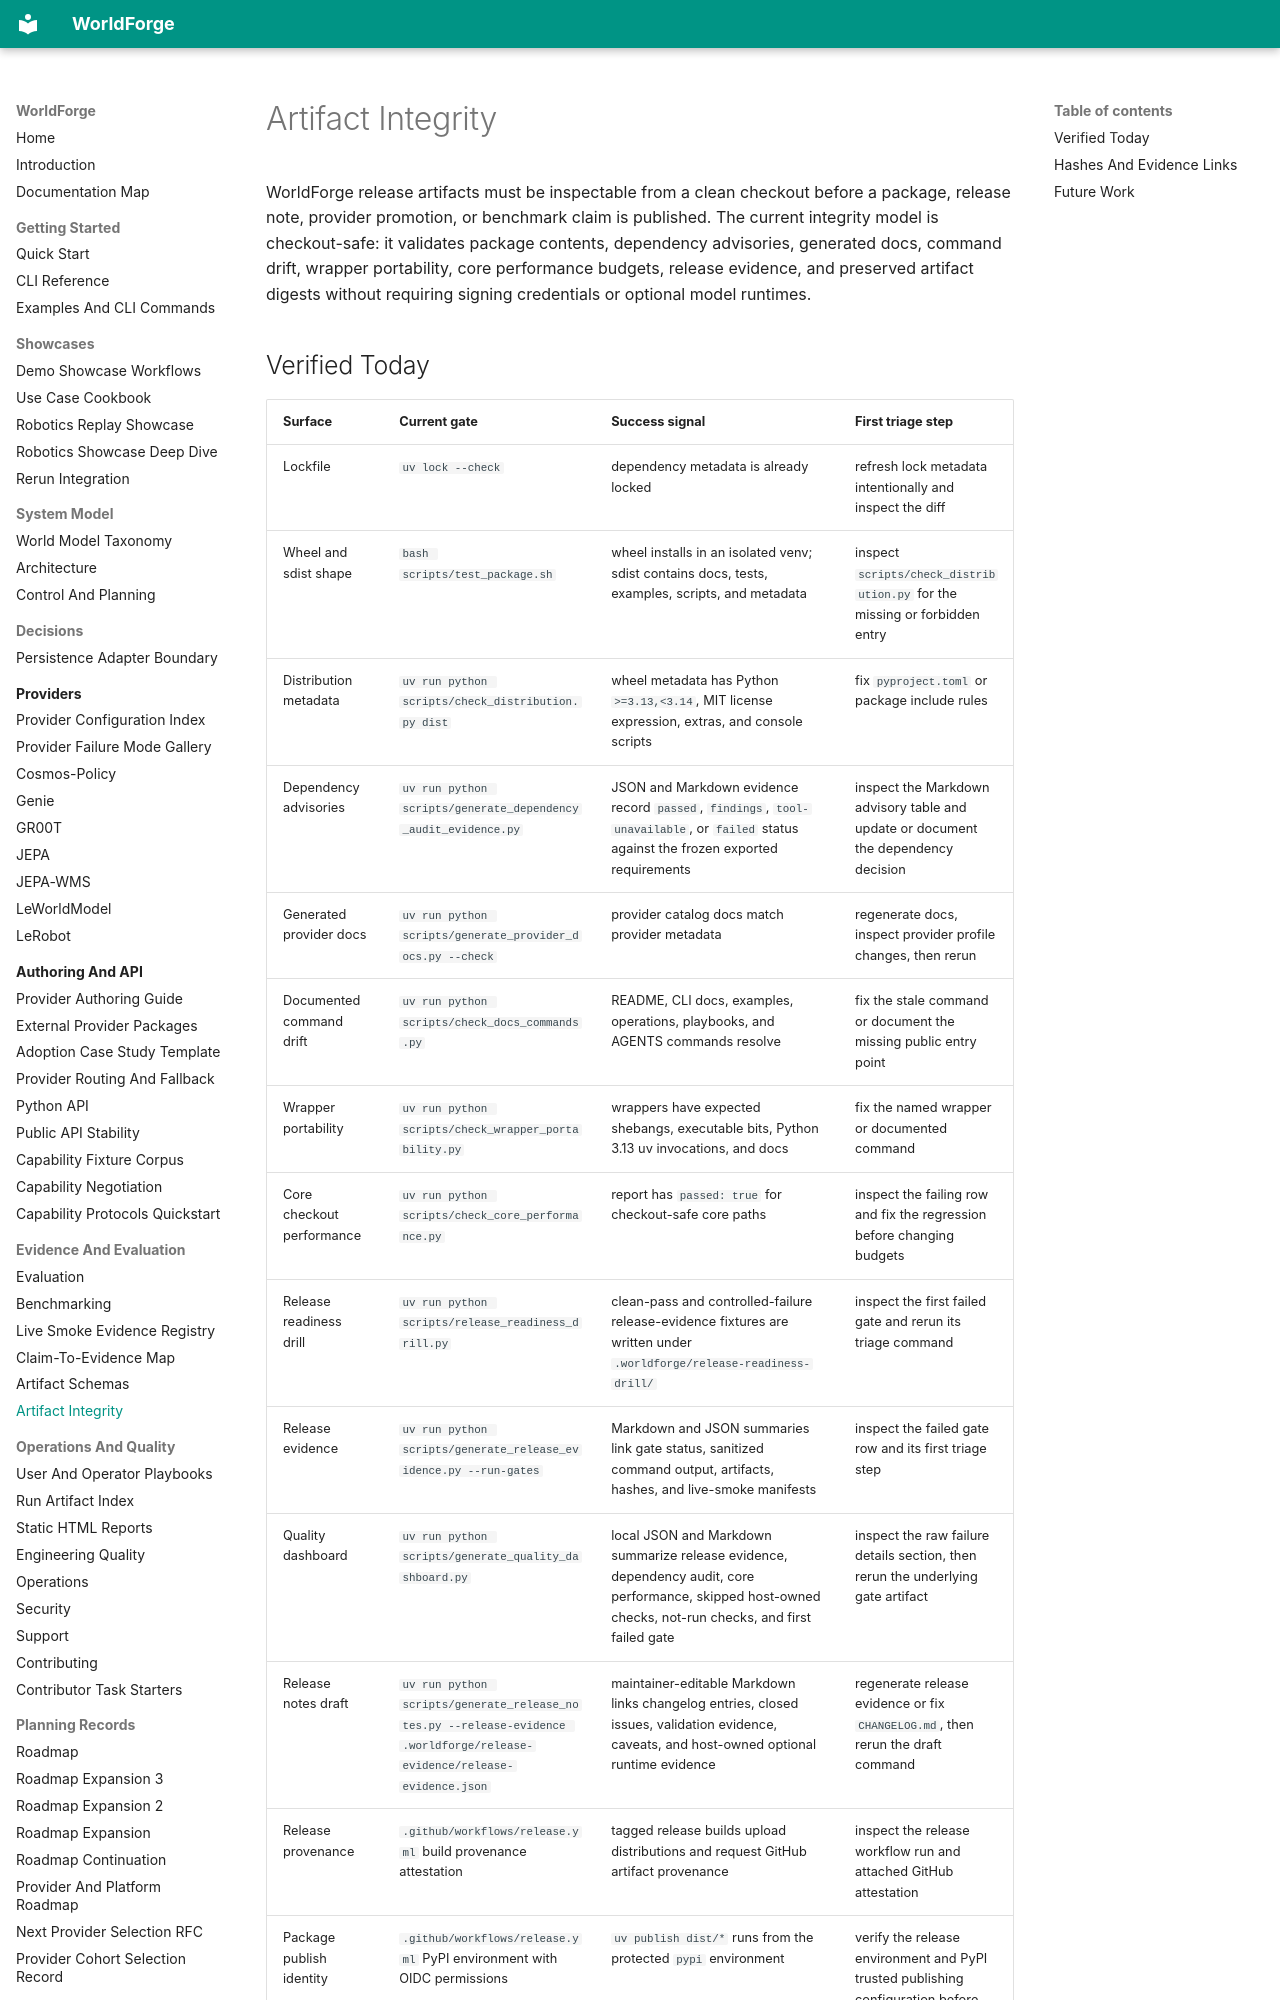

repository: AbdelStark/worldforge · page: artifact-integrity/index.html · generator: mkdocs

# Artifact Integrity

WorldForge release artifacts must be inspectable from a clean checkout before a package, release
note, provider promotion, or benchmark claim is published. The current integrity model is
checkout-safe: it validates package contents, dependency advisories, generated docs, command drift,
wrapper portability, core performance budgets, release evidence, and preserved artifact digests
without requiring signing credentials or optional model runtimes.

## Verified Today

| Surface | Current gate | Success signal | First triage step |
| --- | --- | --- | --- |
| Lockfile | `uv lock --check` | dependency metadata is already locked | refresh lock metadata intentionally and inspect the diff |
| Wheel and sdist shape | `bash scripts/test_package.sh` | wheel installs in an isolated venv; sdist contains docs, tests, examples, scripts, and metadata | inspect `scripts/check_distribution.py` for the missing or forbidden entry |
| Distribution metadata | `uv run python scripts/check_distribution.py dist` | wheel metadata has Python `>=3.13,<3.14`, MIT license expression, extras, and console scripts | fix `pyproject.toml` or package include rules |
| Dependency advisories | `uv run python scripts/generate_dependency_audit_evidence.py` | JSON and Markdown evidence record `passed`, `findings`, `tool-unavailable`, or `failed` status against the frozen exported requirements | inspect the Markdown advisory table and update or document the dependency decision |
| Generated provider docs | `uv run python scripts/generate_provider_docs.py --check` | provider catalog docs match provider metadata | regenerate docs, inspect provider profile changes, then rerun |
| Documented command drift | `uv run python scripts/check_docs_commands.py` | README, CLI docs, examples, operations, playbooks, and AGENTS commands resolve | fix the stale command or document the missing public entry point |
| Wrapper portability | `uv run python scripts/check_wrapper_portability.py` | wrappers have expected shebangs, executable bits, Python 3.13 uv invocations, and docs | fix the named wrapper or documented command |
| Core checkout performance | `uv run python scripts/check_core_performance.py` | report has `passed: true` for checkout-safe core paths | inspect the failing row and fix the regression before changing budgets |
| Release readiness drill | `uv run python scripts/release_readiness_drill.py` | clean-pass and controlled-failure release-evidence fixtures are written under `.worldforge/release-readiness-drill/` | inspect the first failed gate and rerun its triage command |
| Release evidence | `uv run python scripts/generate_release_evidence.py --run-gates` | Markdown and JSON summaries link gate status, sanitized command output, artifacts, hashes, and live-smoke manifests | inspect the failed gate row and its first triage step |
| Quality dashboard | `uv run python scripts/generate_quality_dashboard.py` | local JSON and Markdown summarize release evidence, dependency audit, core performance, skipped host-owned checks, not-run checks, and first failed gate | inspect the raw failure details section, then rerun the underlying gate artifact |
| Release notes draft | `uv run python scripts/generate_release_notes.py --release-evidence .worldforge/release-evidence/release-evidence.json` | maintainer-editable Markdown links changelog entries, closed issues, validation evidence, caveats, and host-owned optional runtime evidence | regenerate release evidence or fix `CHANGELOG.md`, then rerun the draft command |
| Release provenance | `.github/workflows/release.yml` build provenance attestation | tagged release builds upload distributions and request GitHub artifact provenance | inspect the release workflow run and attached GitHub attestation |
| Package publish identity | `.github/workflows/release.yml` PyPI environment with OIDC permissions | `uv publish dist/*` runs from the protected `pypi` environment | verify the release environment and PyPI trusted publishing configuration before tagging |
